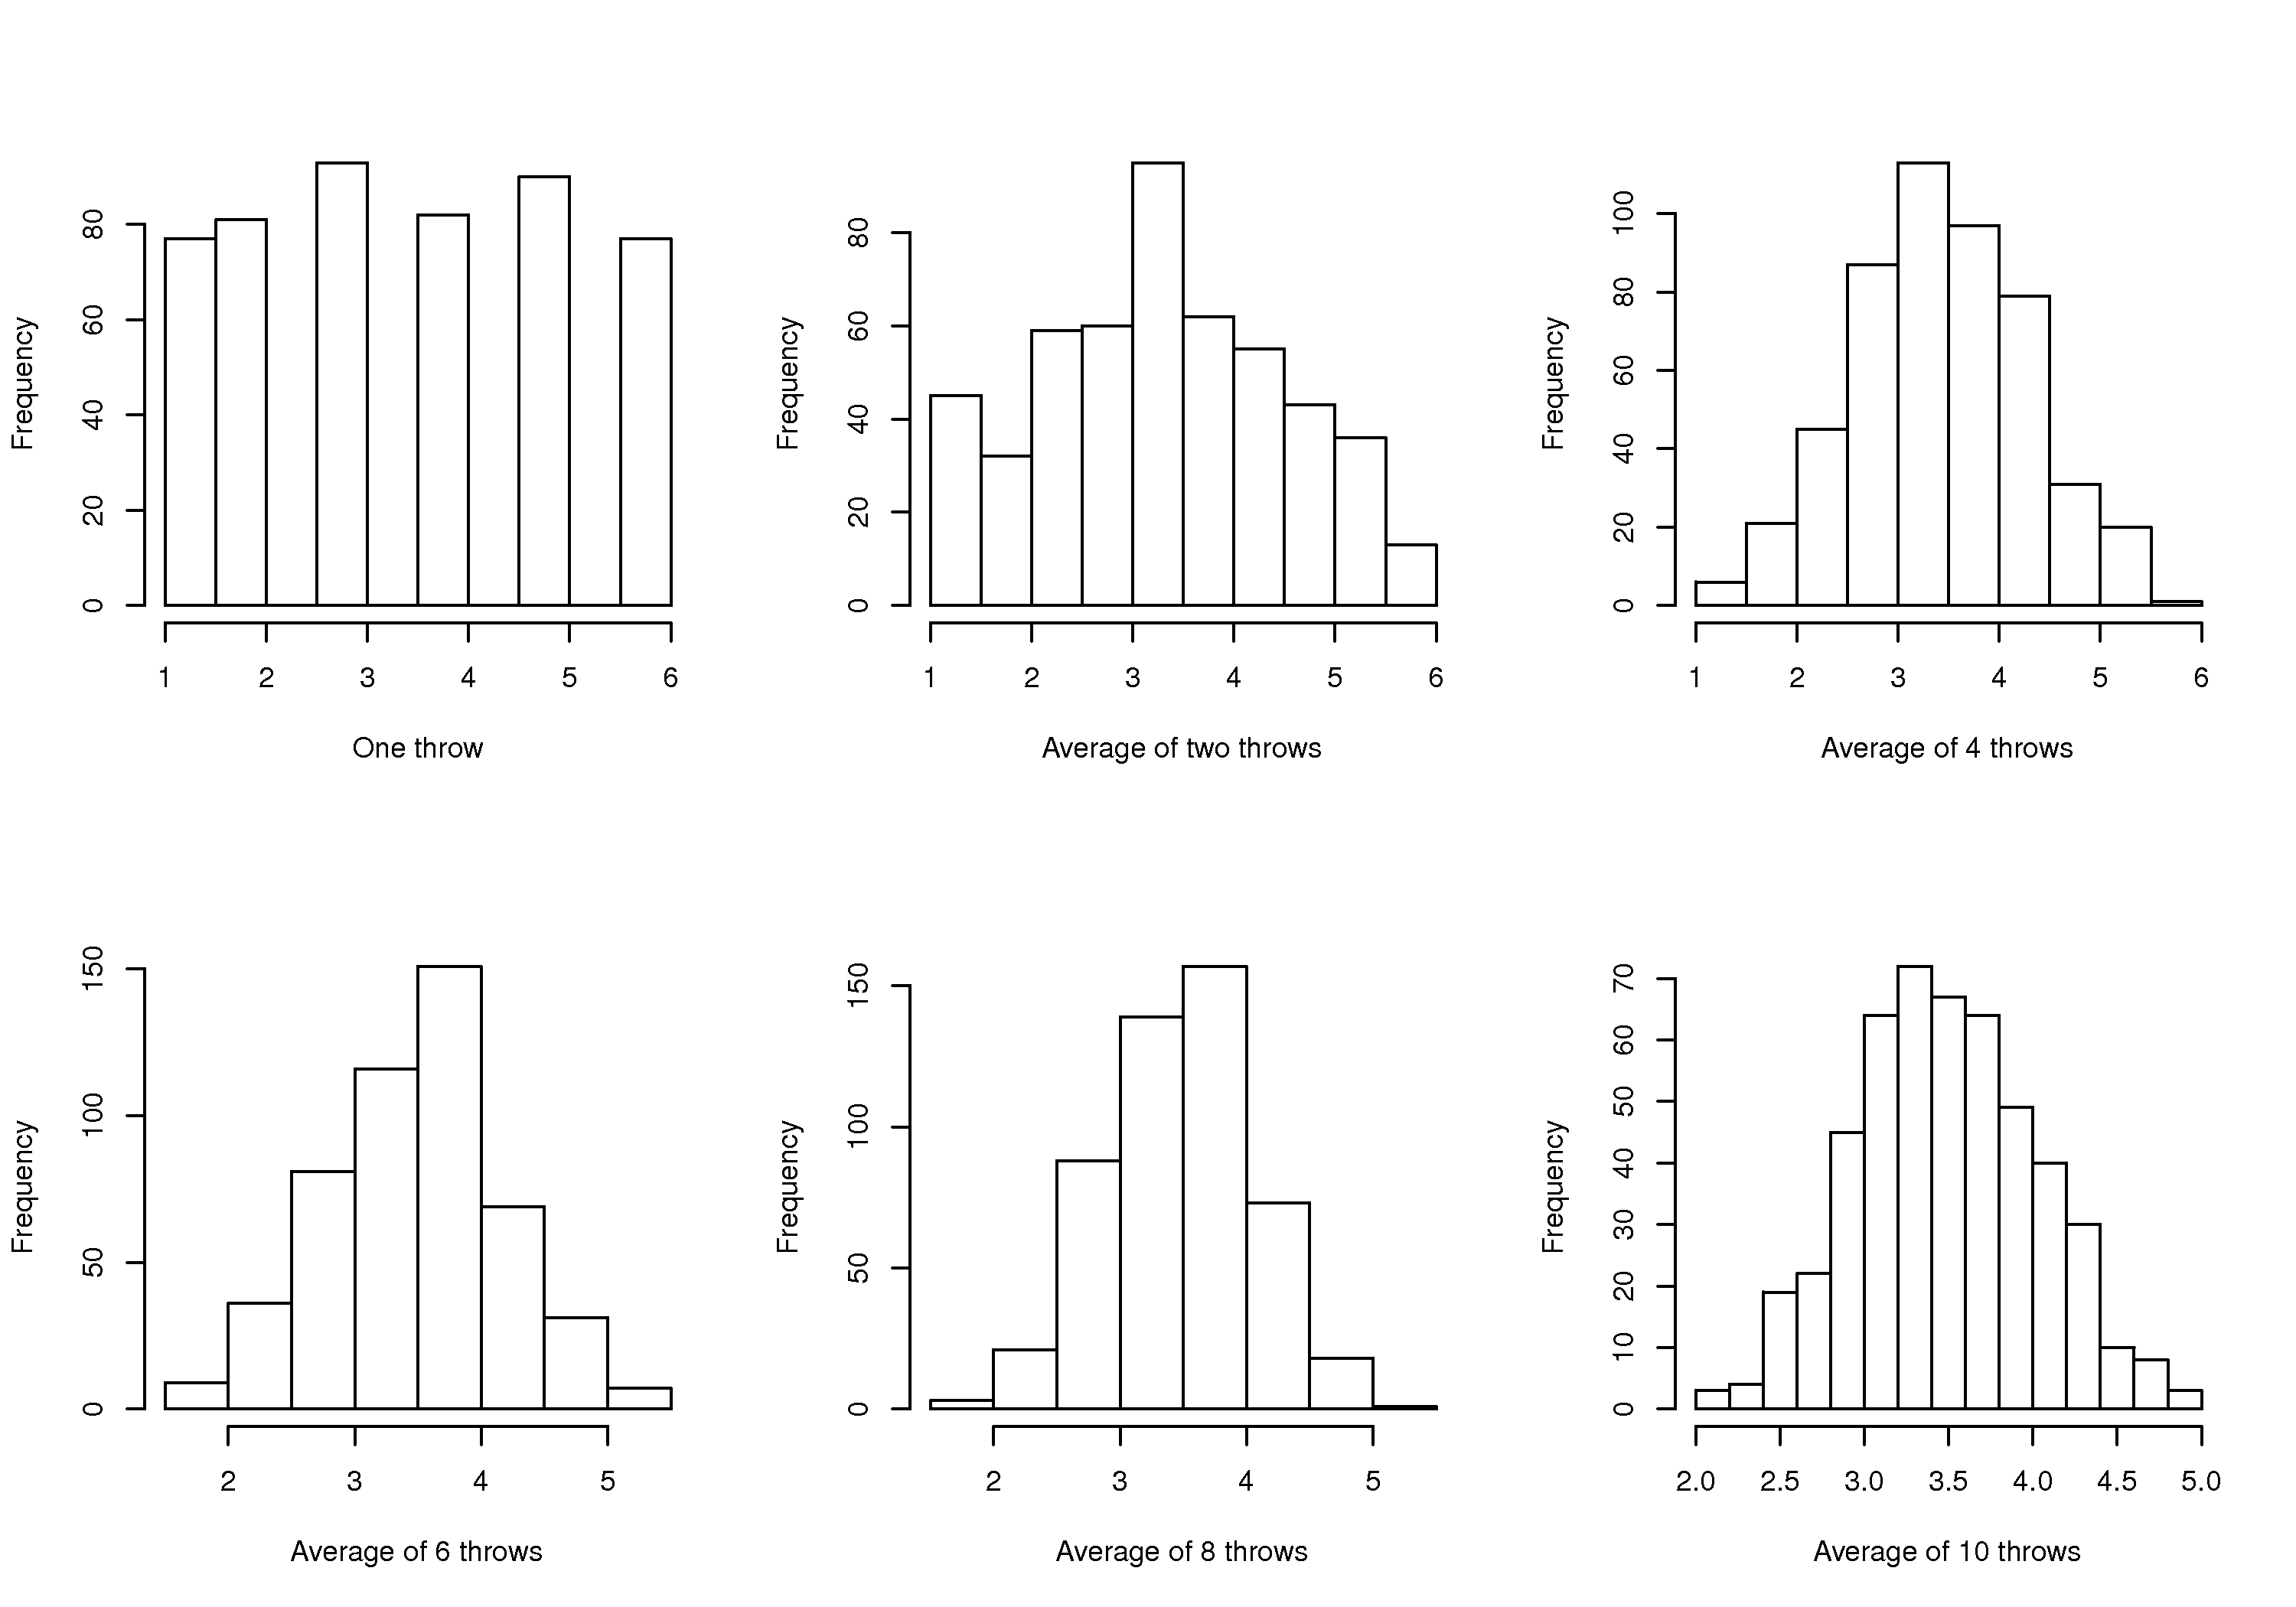

This chart was generated by the following R code:
N = 500

bitmap('/Users/kevindunn/Statistics course/Course notes/Univariate data analysis/images/simulate-CLT.png', type="png256", width=10, height=7, res=300, pointsize=14)

m <- t(matrix(seq(1,6), 3, 2))
layout(m)
s1 <- as.integer(runif(N, 1, 7))
s2 <- as.integer(runif(N, 1, 7))
s3 <- as.integer(runif(N, 1, 7))
s4 <- as.integer(runif(N, 1, 7))
s5 <- as.integer(runif(N, 1, 7))
s6 <- as.integer(runif(N, 1, 7))
s7 <- as.integer(runif(N, 1, 7))
s8 <- as.integer(runif(N, 1, 7))
s9 <- as.integer(runif(N, 1, 7))
s10 <- as.integer(runif(N, 1, 7))


hist(s1, main="", xlab="One throw")
bins = 8
hist((s1+s2)/2, breaks=bins, main="", xlab="Average of two throws")
hist((s1+s2+s3+s4)/4, breaks=bins, main="", xlab="Average of 4 throws")
hist((s1+s2+s3+s4+s5+s6)/6, breaks=bins, main="", xlab="Average of 6 throws")
bins=12
hist((s1+s2+s3+s4+s5+s6+s7+s8)/8,  breaks=bins, main="", xlab="Average of 8 throws")
hist((s1+s2+s3+s4+s5+s6+s7+s8+s9+s10)/10, breaks=bins, main="", xlab="Average of 10 throws")

dev.off()
